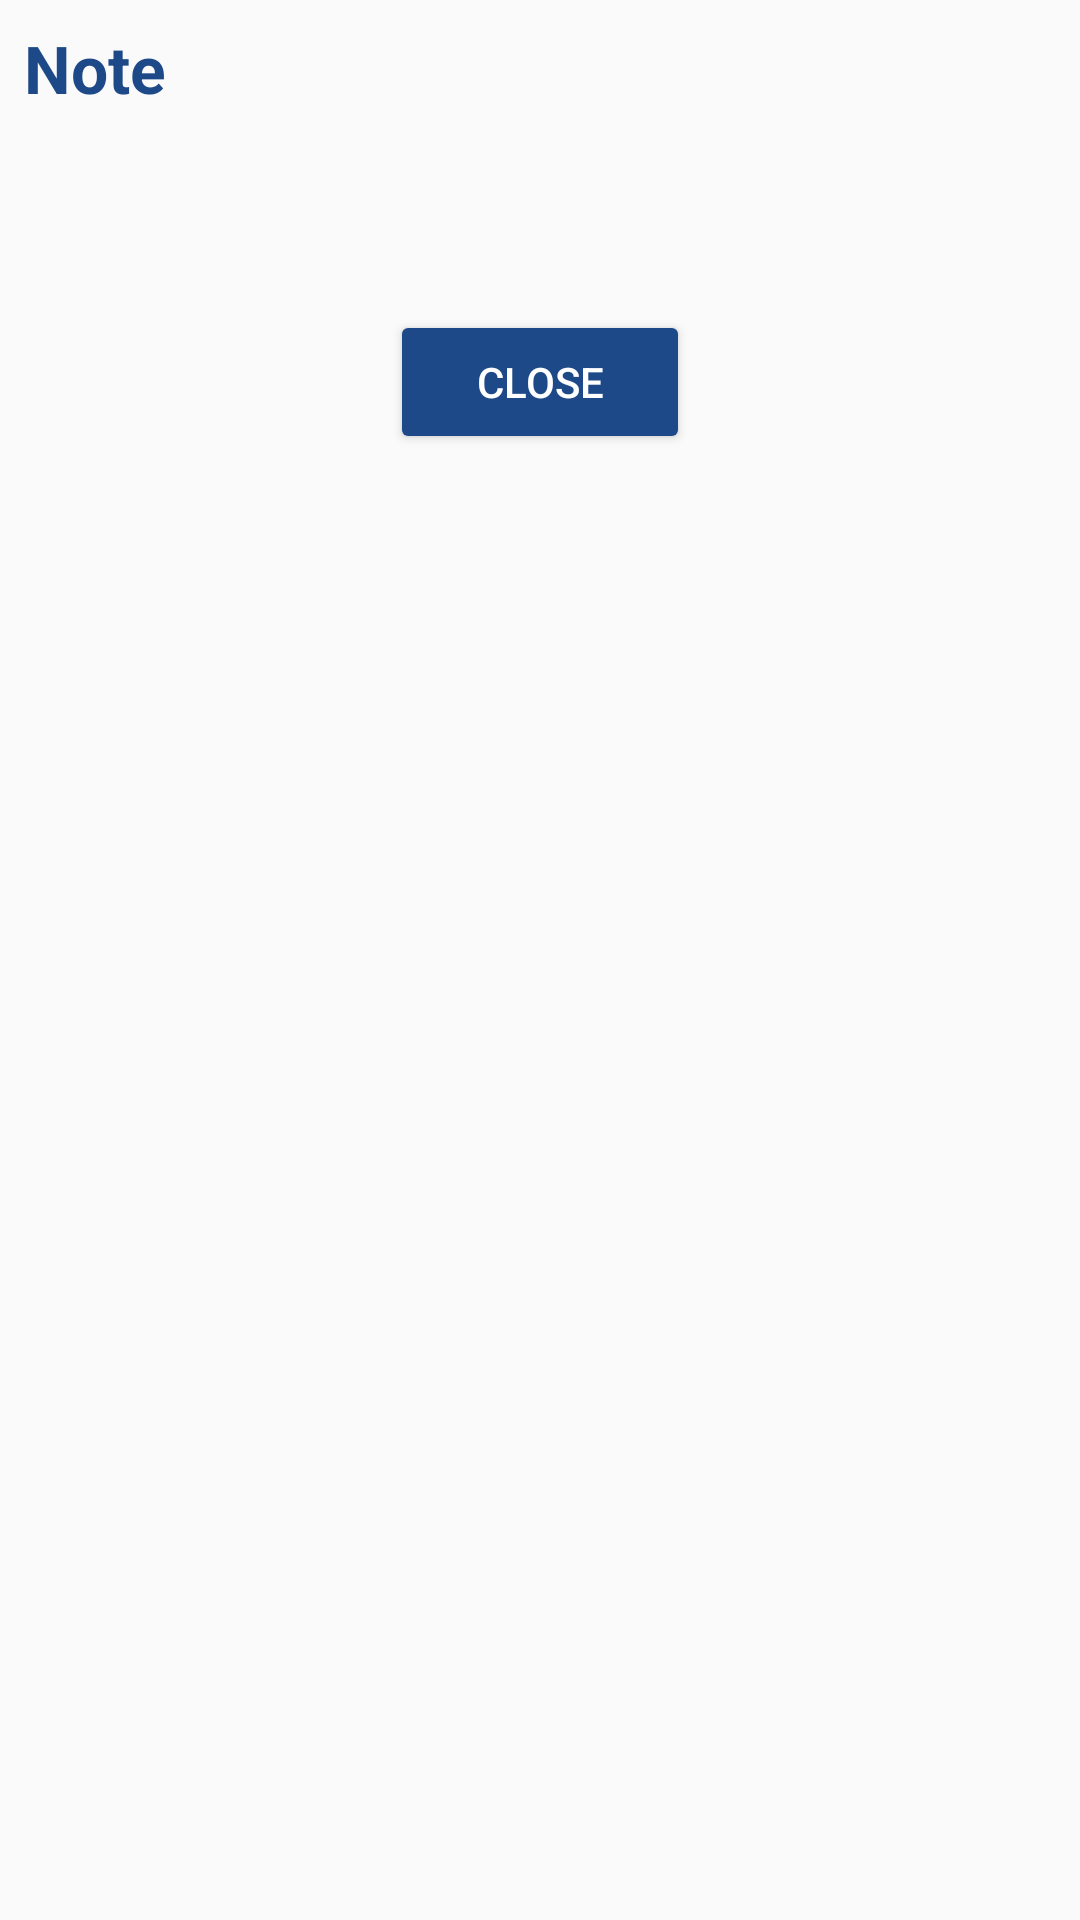

Layout XML and referenced resources for this Android screen:
<!-- AndroidManifest.xml: application theme AppTheme -->
<!-- res/layout/dialog_note.xml -->
<?xml version="1.0" encoding="utf-8"?>
<LinearLayout xmlns:android="http://schemas.android.com/apk/res/android"
    android:layout_width="match_parent"
    android:layout_height="match_parent"
    android:layout_margin="@dimen/full_margin"
    android:orientation="vertical">

    <LinearLayout
        android:layout_width="match_parent"
        android:layout_height="match_parent"
        android:layout_margin="@dimen/half_margin"
        android:orientation="vertical">

        <TextView
            style="@style/appLargeFont"
            android:layout_width="match_parent"
            android:layout_height="wrap_content"
            android:layout_marginBottom="@dimen/half_margin"
            android:text="@string/buton_text_note" />

        <TextView
            android:id="@+id/textview_note_readonly"
            android:layout_width="match_parent"
            android:layout_height="wrap_content"
            android:minHeight="50dp"
            style="@style/appMediumFontStandard"
            android:layout_marginBottom="@dimen/half_margin"
            android:ellipsize="end"
            android:maxLines="5"
            android:singleLine="false" />

        <android.support.v7.widget.AppCompatButton
            android:id="@+id/button_close"
            style="@style/buttonStandard"
            android:layout_width="100dp"
            android:layout_height="wrap_content"
            android:layout_gravity="center_horizontal"
            android:elevation="10dp"
            android:text="@string/text_close" />
    </LinearLayout>
</LinearLayout>
<!-- resources referenced by this layout -->
<resources>
  <dimen name="full_margin">16dp</dimen>
  <dimen name="half_margin">8dp</dimen>
  <string name="buton_text_note">Note</string>
  <string name="text_close">Close</string>
  <style name="appLargeFont" parent="TextAppearance.AppCompat.Large">
          <item name="android:textColor">@color/blue_light</item>
          <item name="android:textStyle">bold</item>
      </style>
  <style name="appMediumFontStandard" parent="TextAppearance.AppCompat.Medium">
          <item name="android:textColor">@color/black</item>
      </style>
  <style name="buttonStandard" parent="Widget.AppCompat.Button.Colored">
          
          
          
      </style>
  <style name="AppTheme" parent="AppBaseTheme">
          <item name="colorPrimary">@color/ColorPrimary</item>
          <item name="colorPrimaryDark">@color/ColorPrimaryDark</item>
          <item name="colorAccent">@color/colorAccent</item>
          <item name="windowActionModeOverlay">true</item>
      </style>
  <color name="blue_light">#1D4988</color>
  <color name="black">#000000</color>
  <style name="AppBaseTheme" parent="Theme.AppCompat.Light.NoActionBar">
  
      </style>
  <color name="ColorPrimary">#00ADEF</color>
  <color name="ColorPrimaryDark">#2B3747</color>
  <color name="colorAccent">#1D4988</color>
</resources>
